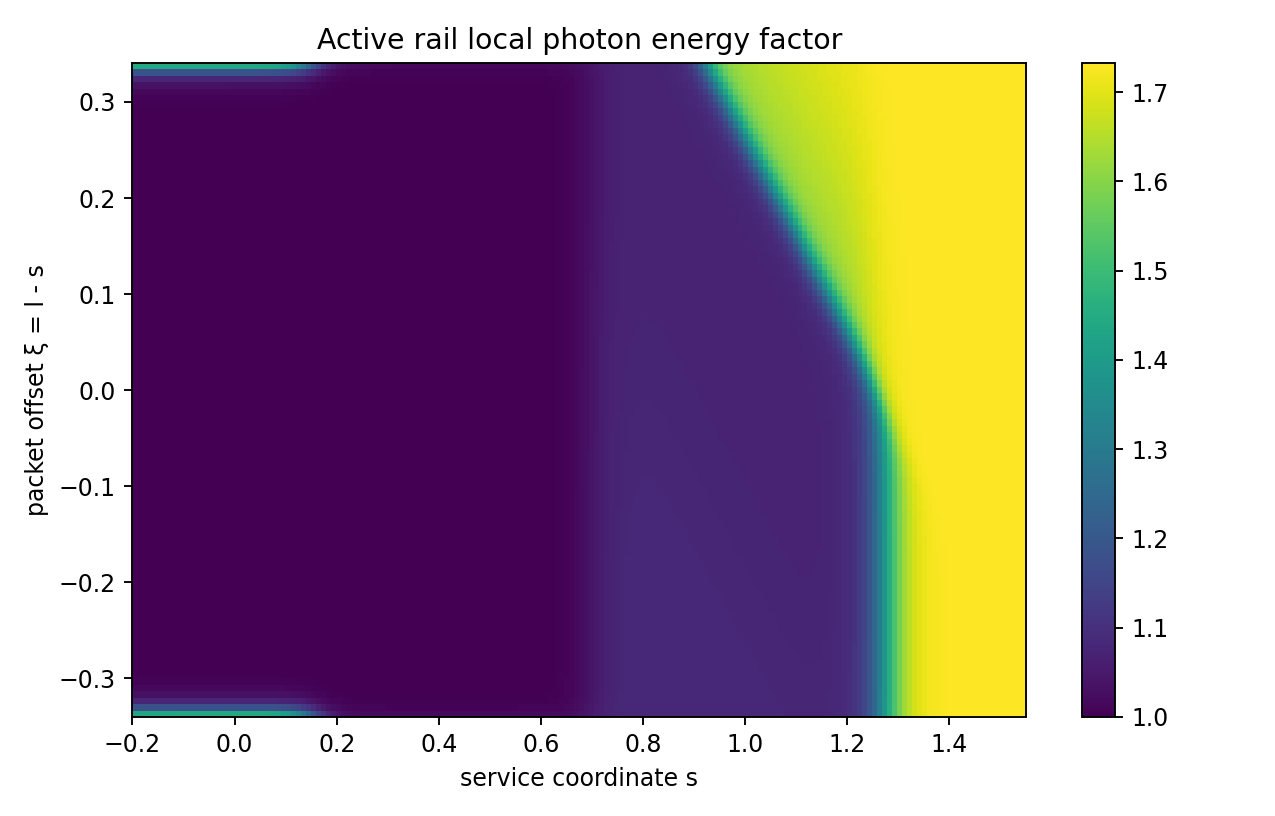

Data behind this chart, as committed beside it:
, -0.34, -0.33320000000000005, -0.3264, -0.3196, -0.3128, -0.30600000000000005, -0.2992, -0.2924, -0.2856, -0.27880000000000005, -0.272, -0.2652, -0.2584, -0.25160000000000005, -0.24480000000000002, -0.23800000000000002, -0.23120000000000002, -0.22440000000000002, -0.21760000000000002, -0.21080000000000002, -0.20400000000000001, -0.19720000000000001, -0.1904
-0.2, 1.434, 1.181, 1.078, 1.034, 1.015, 1.007, 1.003, 1.001, 1.001, 1, 1, 1, 1, 1, 1, 1, 1, 1, 1, 1, 1, 1, 1
-0.1902, 1.435, 1.181, 1.078, 1.034, 1.015, 1.007, 1.003, 1.001, 1.001, 1, 1, 1, 1, 1, 1, 1, 1, 1, 1, 1, 1, 1, 1
-0.1804, 1.436, 1.182, 1.078, 1.034, 1.015, 1.007, 1.003, 1.001, 1.001, 1, 1, 1, 1, 1, 1, 1, 1, 1, 1, 1, 1, 1, 1
-0.1707, 1.436, 1.182, 1.078, 1.034, 1.015, 1.007, 1.003, 1.001, 1.001, 1, 1, 1, 1, 1, 1, 1, 1, 1, 1, 1, 1, 1, 1
-0.1609, 1.437, 1.182, 1.078, 1.034, 1.015, 1.007, 1.003, 1.001, 1.001, 1, 1, 1, 1, 1, 1, 1, 1, 1, 1, 1, 1, 1, 1
-0.1511, 1.438, 1.183, 1.078, 1.034, 1.015, 1.007, 1.003, 1.001, 1.001, 1, 1, 1, 1, 1, 1, 1, 1, 1, 1, 1, 1, 1, 1
-0.1413, 1.439, 1.183, 1.078, 1.034, 1.015, 1.007, 1.003, 1.001, 1.001, 1, 1, 1, 1, 1, 1, 1, 1, 1, 1, 1, 1, 1, 1
-0.1316, 1.439, 1.183, 1.078, 1.034, 1.015, 1.007, 1.003, 1.001, 1.001, 1, 1, 1, 1, 1, 1, 1, 1, 1, 1, 1, 1, 1, 1
-0.1218, 1.44, 1.183, 1.078, 1.034, 1.015, 1.007, 1.003, 1.001, 1.001, 1, 1, 1, 1, 1, 1, 1, 1, 1, 1, 1, 1, 1, 1
-0.112, 1.44, 1.183, 1.078, 1.034, 1.015, 1.007, 1.003, 1.001, 1.001, 1, 1, 1, 1, 1, 1, 1, 1, 1, 1, 1, 1, 1, 1
-0.1022, 1.441, 1.184, 1.079, 1.034, 1.015, 1.007, 1.003, 1.001, 1.001, 1, 1, 1, 1, 1, 1, 1, 1, 1, 1, 1, 1, 1, 1
-0.09246, 1.441, 1.184, 1.079, 1.034, 1.015, 1.007, 1.003, 1.001, 1.001, 1, 1, 1, 1, 1, 1, 1, 1, 1, 1, 1, 1, 1, 1
-0.08268, 1.442, 1.184, 1.079, 1.034, 1.015, 1.007, 1.003, 1.001, 1.001, 1, 1, 1, 1, 1, 1, 1, 1, 1, 1, 1, 1, 1, 1
-0.07291, 1.442, 1.184, 1.079, 1.034, 1.015, 1.007, 1.003, 1.001, 1.001, 1, 1, 1, 1, 1, 1, 1, 1, 1, 1, 1, 1, 1, 1
-0.06313, 1.443, 1.184, 1.079, 1.034, 1.015, 1.007, 1.003, 1.001, 1.001, 1, 1, 1, 1, 1, 1, 1, 1, 1, 1, 1, 1, 1, 1
-0.05335, 1.443, 1.184, 1.079, 1.034, 1.015, 1.007, 1.003, 1.001, 1.001, 1, 1, 1, 1, 1, 1, 1, 1, 1, 1, 1, 1, 1, 1
-0.04358, 1.443, 1.184, 1.079, 1.034, 1.015, 1.007, 1.003, 1.001, 1.001, 1, 1, 1, 1, 1, 1, 1, 1, 1, 1, 1, 1, 1, 1
-0.0338, 1.443, 1.184, 1.079, 1.034, 1.015, 1.007, 1.003, 1.001, 1.001, 1, 1, 1, 1, 1, 1, 1, 1, 1, 1, 1, 1, 1, 1
-0.02402, 1.444, 1.184, 1.079, 1.034, 1.015, 1.007, 1.003, 1.001, 1.001, 1, 1, 1, 1, 1, 1, 1, 1, 1, 1, 1, 1, 1, 1
-0.01425, 1.444, 1.185, 1.079, 1.034, 1.015, 1.007, 1.003, 1.001, 1.001, 1, 1, 1, 1, 1, 1, 1, 1, 1, 1, 1, 1, 1, 1
-0.004469, 1.444, 1.185, 1.079, 1.034, 1.015, 1.007, 1.003, 1.001, 1.001, 1, 1, 1, 1, 1, 1, 1, 1, 1, 1, 1, 1, 1, 1
0.005307, 1.444, 1.185, 1.079, 1.034, 1.015, 1.007, 1.003, 1.001, 1.001, 1, 1, 1, 1, 1, 1, 1, 1, 1, 1, 1, 1, 1, 1
0.01508, 1.444, 1.185, 1.079, 1.034, 1.015, 1.007, 1.003, 1.001, 1.001, 1, 1, 1, 1, 1, 1, 1, 1, 1, 1, 1, 1, 1, 1
0.02486, 1.444, 1.184, 1.079, 1.034, 1.015, 1.007, 1.003, 1.001, 1.001, 1, 1, 1, 1, 1, 1, 1, 1, 1, 1, 1, 1, 1, 1
0.03464, 1.443, 1.184, 1.079, 1.034, 1.015, 1.007, 1.003, 1.001, 1.001, 1, 1, 1, 1, 1, 1, 1, 1, 1, 1, 1, 1, 1, 1
0.04441, 1.442, 1.184, 1.079, 1.034, 1.015, 1.007, 1.003, 1.001, 1.001, 1, 1, 1, 1, 1, 1, 1, 1, 1, 1, 1, 1, 1, 1
0.05419, 1.441, 1.183, 1.078, 1.034, 1.015, 1.007, 1.003, 1.001, 1.001, 1, 1, 1, 1, 1, 1, 1, 1, 1, 1, 1, 1, 1, 1
0.06397, 1.438, 1.182, 1.078, 1.034, 1.015, 1.007, 1.003, 1.001, 1.001, 1, 1, 1, 1, 1, 1, 1, 1, 1, 1, 1, 1, 1, 1
0.07374, 1.433, 1.181, 1.077, 1.034, 1.015, 1.007, 1.003, 1.001, 1.001, 1, 1, 1, 1, 1, 1, 1, 1, 1, 1, 1, 1, 1, 1
0.08352, 1.426, 1.178, 1.076, 1.033, 1.015, 1.007, 1.003, 1.001, 1.001, 1, 1, 1, 1, 1, 1, 1, 1, 1, 1, 1, 1, 1, 1
0.0933, 1.415, 1.174, 1.075, 1.033, 1.014, 1.006, 1.003, 1.001, 1.001, 1, 1, 1, 1, 1, 1, 1, 1, 1, 1, 1, 1, 1, 1
0.1031, 1.399, 1.168, 1.072, 1.031, 1.014, 1.006, 1.003, 1.001, 1.001, 1, 1, 1, 1, 1, 1, 1, 1, 1, 1, 1, 1, 1, 1
0.1128, 1.374, 1.159, 1.069, 1.03, 1.013, 1.006, 1.003, 1.001, 1.001, 1, 1, 1, 1, 1, 1, 1, 1, 1, 1, 1, 1, 1, 1
0.1226, 1.34, 1.146, 1.063, 1.028, 1.012, 1.006, 1.003, 1.001, 1.001, 1, 1, 1, 1, 1, 1, 1, 1, 1, 1, 1, 1, 1, 1
0.1324, 1.297, 1.13, 1.056, 1.025, 1.011, 1.005, 1.002, 1.001, 1, 1, 1, 1, 1, 1, 1, 1, 1, 1, 1, 1, 1, 1, 1
0.1422, 1.247, 1.11, 1.048, 1.021, 1.009, 1.004, 1.002, 1.001, 1, 1, 1, 1, 1, 1, 1, 1, 1, 1, 1, 1, 1, 1, 1
0.152, 1.196, 1.088, 1.039, 1.017, 1.008, 1.003, 1.002, 1.001, 1, 1, 1, 1, 1, 1, 1, 1, 1, 1, 1, 1, 1, 1, 1
0.1617, 1.148, 1.068, 1.03, 1.013, 1.006, 1.003, 1.001, 1.001, 1, 1, 1, 1, 1, 1, 1, 1, 1, 1, 1, 1, 1, 1, 1
0.1715, 1.109, 1.05, 1.022, 1.01, 1.004, 1.002, 1.001, 1, 1, 1, 1, 1, 1, 1, 1, 1, 1, 1, 1, 1, 1, 1, 1
0.1813, 1.079, 1.037, 1.016, 1.007, 1.003, 1.001, 1.001, 1, 1, 1, 1, 1, 1, 1, 1, 1, 1, 1, 1, 1, 1, 1, 1
0.1911, 1.057, 1.027, 1.012, 1.005, 1.002, 1.001, 1, 1, 1, 1, 1, 1, 1, 1, 1, 1, 1, 1, 1, 1, 1, 1, 1
0.2008, 1.043, 1.02, 1.009, 1.004, 1.002, 1.001, 1, 1, 1, 1, 1, 1, 1, 1, 1, 1, 1, 1, 1, 1, 1, 1, 1
0.2106, 1.034, 1.016, 1.007, 1.003, 1.001, 1.001, 1, 1, 1, 1, 1, 1, 1, 1, 1, 1, 1, 1, 1, 1, 1, 1, 1
0.2204, 1.028, 1.013, 1.006, 1.003, 1.001, 1.001, 1, 1, 1, 1, 1, 1, 1, 1, 1, 1, 1, 1, 1, 1, 1, 1, 1
0.2302, 1.024, 1.011, 1.005, 1.002, 1.001, 1, 1, 1, 1, 1, 1, 1, 1, 1, 1, 1, 1, 1, 1, 1, 1, 1, 1
0.2399, 1.022, 1.01, 1.005, 1.002, 1.001, 1, 1, 1, 1, 1, 1, 1, 1, 1, 1, 1, 1, 1, 1, 1, 1, 1, 1
0.2497, 1.02, 1.01, 1.004, 1.002, 1.001, 1, 1, 1, 1, 1, 1, 1, 1, 1, 1, 1, 1, 1, 1, 1, 1, 1, 1
0.2595, 1.019, 1.009, 1.004, 1.002, 1.001, 1, 1, 1, 1, 1, 1, 1, 1, 1, 1, 1, 1, 1, 1, 1, 1, 1, 1
0.2693, 1.019, 1.009, 1.004, 1.002, 1.001, 1, 1, 1, 1, 1, 1, 1, 1, 1, 1, 1, 1, 1, 1, 1, 1, 1, 1
0.2791, 1.018, 1.009, 1.004, 1.002, 1.001, 1, 1, 1, 1, 1, 1, 1, 1, 1, 1, 1, 1, 1, 1, 1, 1, 1, 1
0.2888, 1.018, 1.009, 1.004, 1.002, 1.001, 1, 1, 1, 1, 1, 1, 1, 1, 1, 1, 1, 1, 1, 1, 1, 1, 1, 1
0.2986, 1.018, 1.009, 1.004, 1.002, 1.001, 1, 1, 1, 1, 1, 1, 1, 1, 1, 1, 1, 1, 1, 1, 1, 1, 1, 1
0.3084, 1.018, 1.009, 1.004, 1.002, 1.001, 1, 1, 1, 1, 1, 1, 1, 1, 1, 1, 1, 1, 1, 1, 1, 1, 1, 1
0.3182, 1.018, 1.008, 1.004, 1.002, 1.001, 1, 1, 1, 1, 1, 1, 1, 1, 1, 1, 1, 1, 1, 1, 1, 1, 1, 1
0.3279, 1.018, 1.008, 1.004, 1.002, 1.001, 1, 1, 1, 1, 1, 1, 1, 1, 1, 1, 1, 1, 1, 1, 1, 1, 1, 1
0.3377, 1.018, 1.008, 1.004, 1.002, 1.001, 1, 1, 1, 1, 1, 1, 1, 1, 1, 1, 1, 1, 1, 1, 1, 1, 1, 1
0.3475, 1.018, 1.008, 1.004, 1.002, 1.001, 1, 1, 1, 1, 1, 1, 1, 1, 1, 1, 1, 1, 1, 1, 1, 1, 1, 1
0.3573, 1.018, 1.008, 1.004, 1.002, 1.001, 1, 1, 1, 1, 1, 1, 1, 1, 1, 1, 1, 1, 1, 1, 1, 1, 1, 1
0.367, 1.018, 1.008, 1.004, 1.002, 1.001, 1, 1, 1, 1, 1, 1, 1, 1, 1, 1, 1, 1, 1, 1, 1, 1, 1, 1
0.3768, 1.018, 1.008, 1.004, 1.002, 1.001, 1, 1, 1, 1, 1, 1, 1, 1, 1, 1, 1, 1, 1, 1, 1, 1, 1, 1
... 120 more rows
